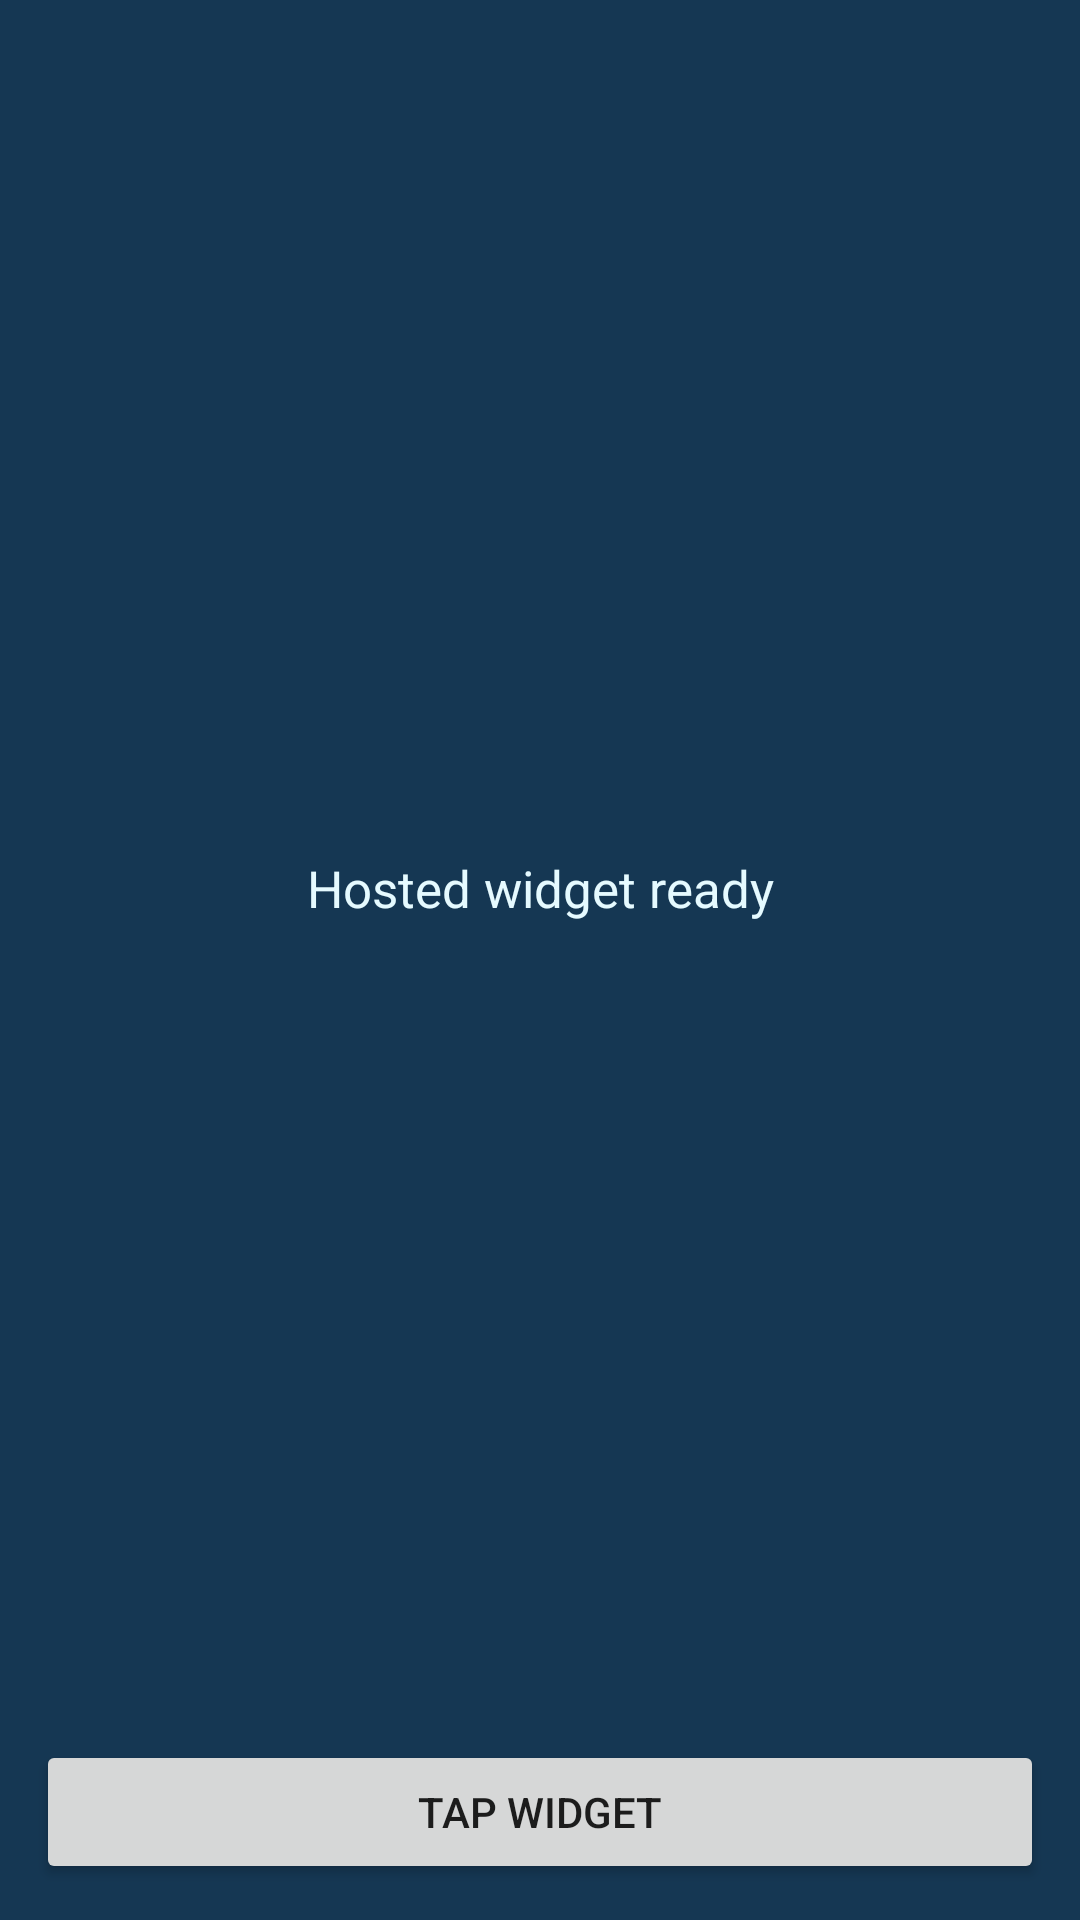

Produce the Android XML layout that renders to this screen, including the resource entries it uses.
<!-- AndroidManifest.xml: application theme android:Theme.Material.Light.NoActionBar -->
<!-- res/layout/widget.xml -->
<LinearLayout xmlns:android="http://schemas.android.com/apk/res/android" android:layout_width="match_parent" android:layout_height="match_parent" android:orientation="vertical" android:gravity="center" android:padding="12dp" android:background="#153753">
    <TextView android:id="@+id/label" android:layout_width="match_parent" android:layout_height="0dp" android:layout_weight="1" android:gravity="center" android:text="Hosted widget ready" android:textColor="#E5FAFF" android:textSize="17sp" />
    <Button android:id="@+id/tap" android:layout_width="match_parent" android:layout_height="48dp" android:text="Tap widget" />
</LinearLayout>
<!-- resources referenced by this layout -->
<resources>

</resources>
